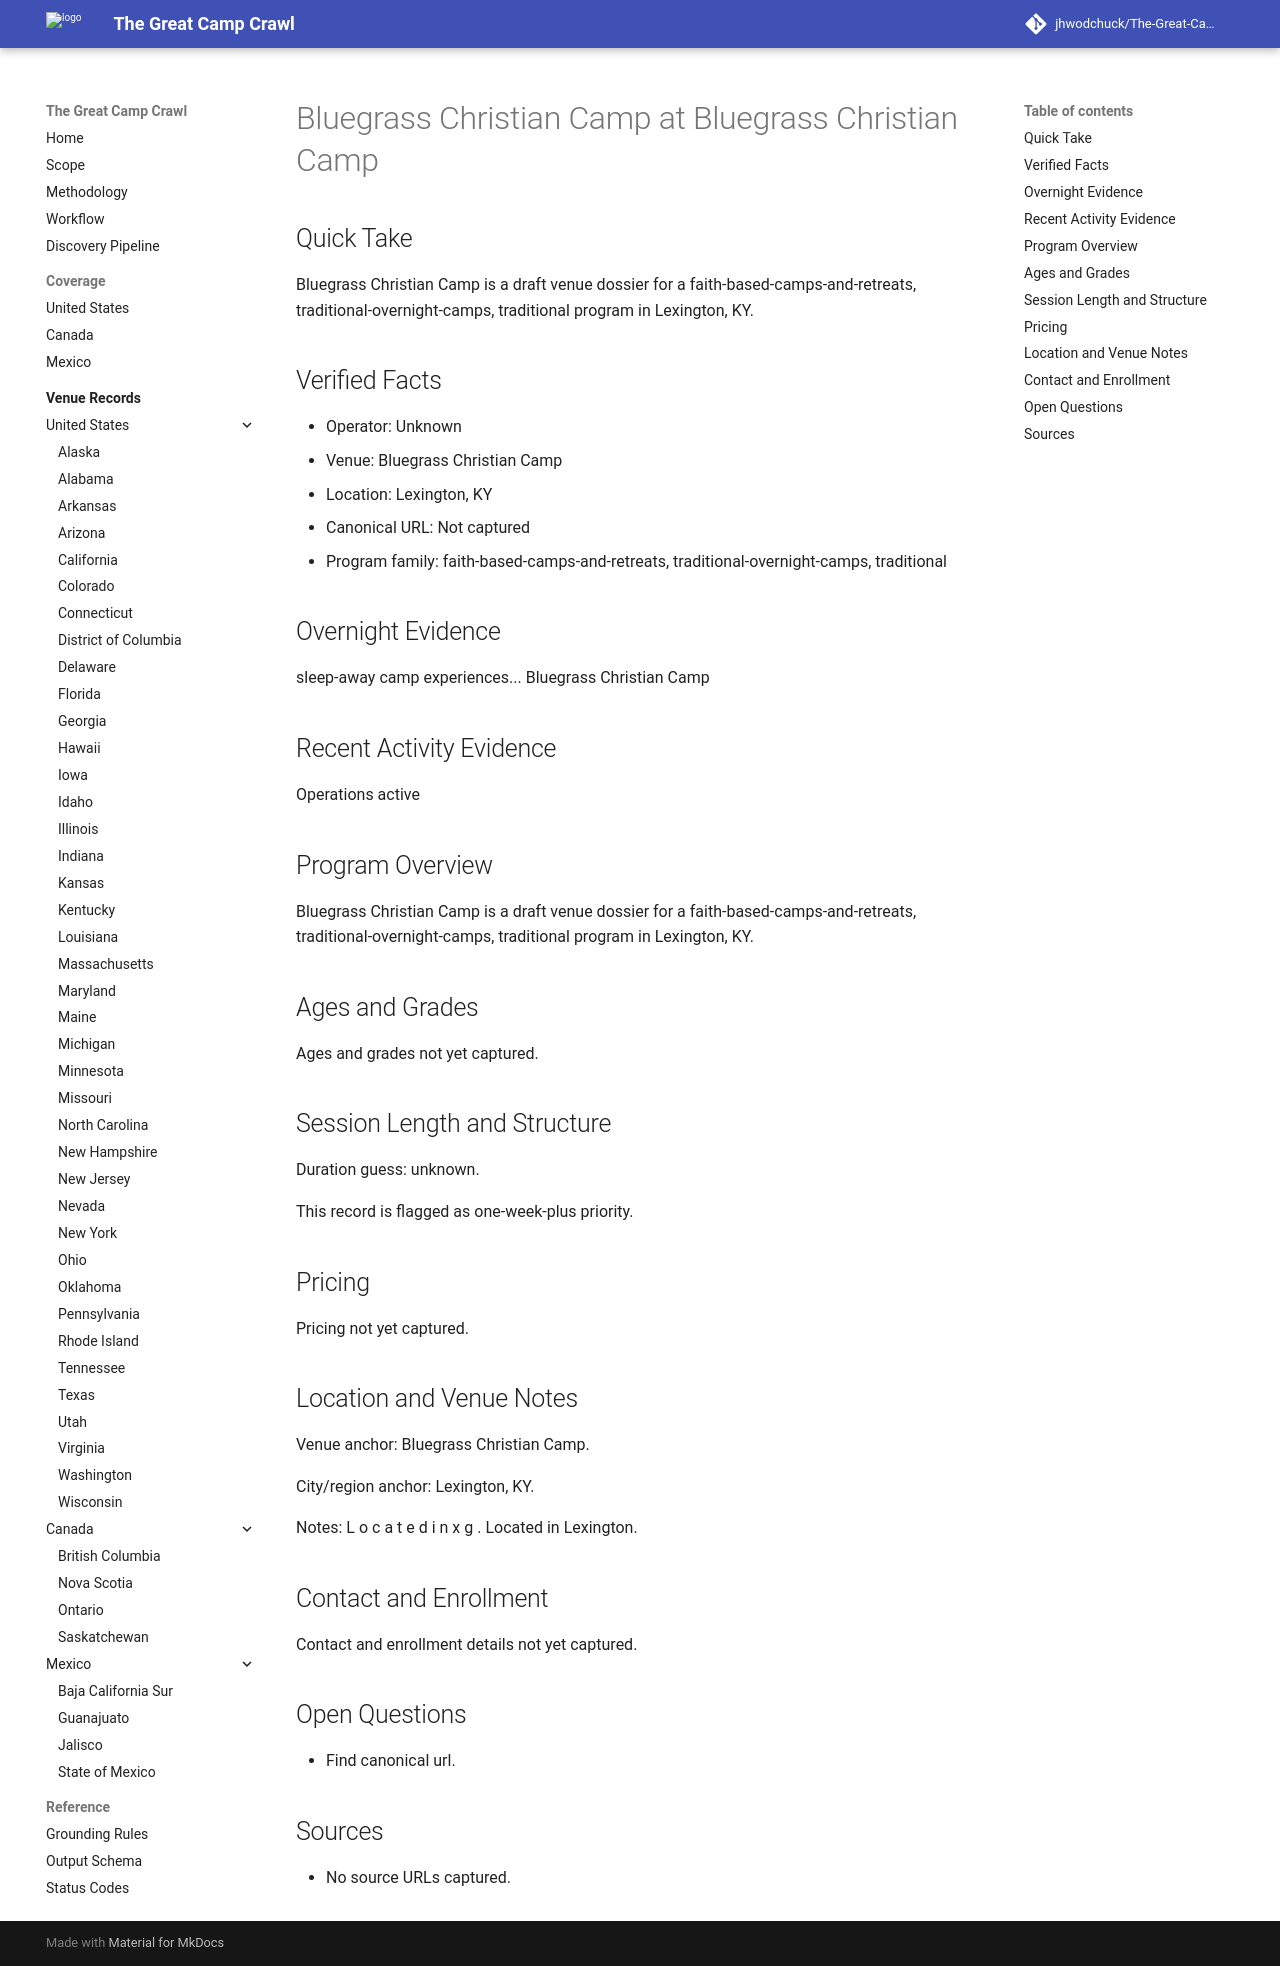

repository: jhwodchuck/The-Great-Camp-Crawl · page: camps/us/ky/bluegrass-christian-camp--us-ky-lexington-bluegrass-christian-camp--cand-us-ky-lexington-bluegrass-christian-camp-bluegrass-christian-camp/index.html · generator: mkdocs

---
record_id: cand-us-ky-lexington-bluegrass-christian-camp-bluegrass-christian-camp
camp_id: bluegrass-christian-camp
venue_id: us-ky-lexington-bluegrass-christian-camp
name: Bluegrass Christian Camp
display_name: Bluegrass Christian Camp at Bluegrass Christian Camp
country: US
country_name: United States
region: KY
region_name: Kentucky
city: Lexington
venue_name: Bluegrass Christian Camp
program_family:
- faith-based-camps-and-retreats
- traditional-overnight-camps
- traditional
camp_types:
- christian
- traditional
priority_flags:
  college_precollege: false
  one_week_plus: true
languages_found:
- en
source_language_primary: en
activity_status: unknown
activity_evidence_window_months: 24
duration:
  min_days: null
  max_days: null
pricing:
  currency: USD
  amount_min: null
  amount_max: null
  boarding_included: null
ages:
  min: null
  max: null
grades:
  min: null
  max: null
operator:
  name: ''
  type: faith-based
website:
  canonical_url: ''
  admissions_url: null
  session_dates_url: ''
  pricing_url: null
contact:
  email: null
  phone: null
location:
  address: null
  postal_code: null
  latitude: null
  longitude: null
verification:
  overnight_confirmed: true
  active_past_2_years_confirmed: false
  confidence: medium
  last_verified: '2026-04-13'
evidence:
  overnight_source_url: ''
  recent_activity_source_url: null
  duration_source_url: null
  pricing_source_url: null
tags:
- us
- ky
- lexington
- faith-based-camps-and-retreats
- traditional-overnight-camps
- traditional
- christian
draft_status: draft
---

# Bluegrass Christian Camp at Bluegrass Christian Camp

## Quick Take
Bluegrass Christian Camp is a draft venue dossier for a faith-based-camps-and-retreats, traditional-overnight-camps, traditional program in Lexington, KY.

## Verified Facts
- Operator: Unknown
- Venue: Bluegrass Christian Camp
- Location: Lexington, KY
- Canonical URL: Not captured
- Program family: faith-based-camps-and-retreats, traditional-overnight-camps, traditional

## Overnight Evidence
sleep-away camp experiences... Bluegrass Christian Camp

## Recent Activity Evidence
Operations active

## Program Overview
Bluegrass Christian Camp is a draft venue dossier for a faith-based-camps-and-retreats, traditional-overnight-camps, traditional program in Lexington, KY.

## Ages and Grades
Ages and grades not yet captured.

## Session Length and Structure
Duration guess: unknown.

This record is flagged as one-week-plus priority.

## Pricing
Pricing not yet captured.

## Location and Venue Notes
Venue anchor: Bluegrass Christian Camp.

City/region anchor: Lexington, KY.

Notes: L o c a t e d i n x g . Located in Lexington.

## Contact and Enrollment
Contact and enrollment details not yet captured.

## Open Questions
- Find canonical url.

## Sources
- No source URLs captured.
